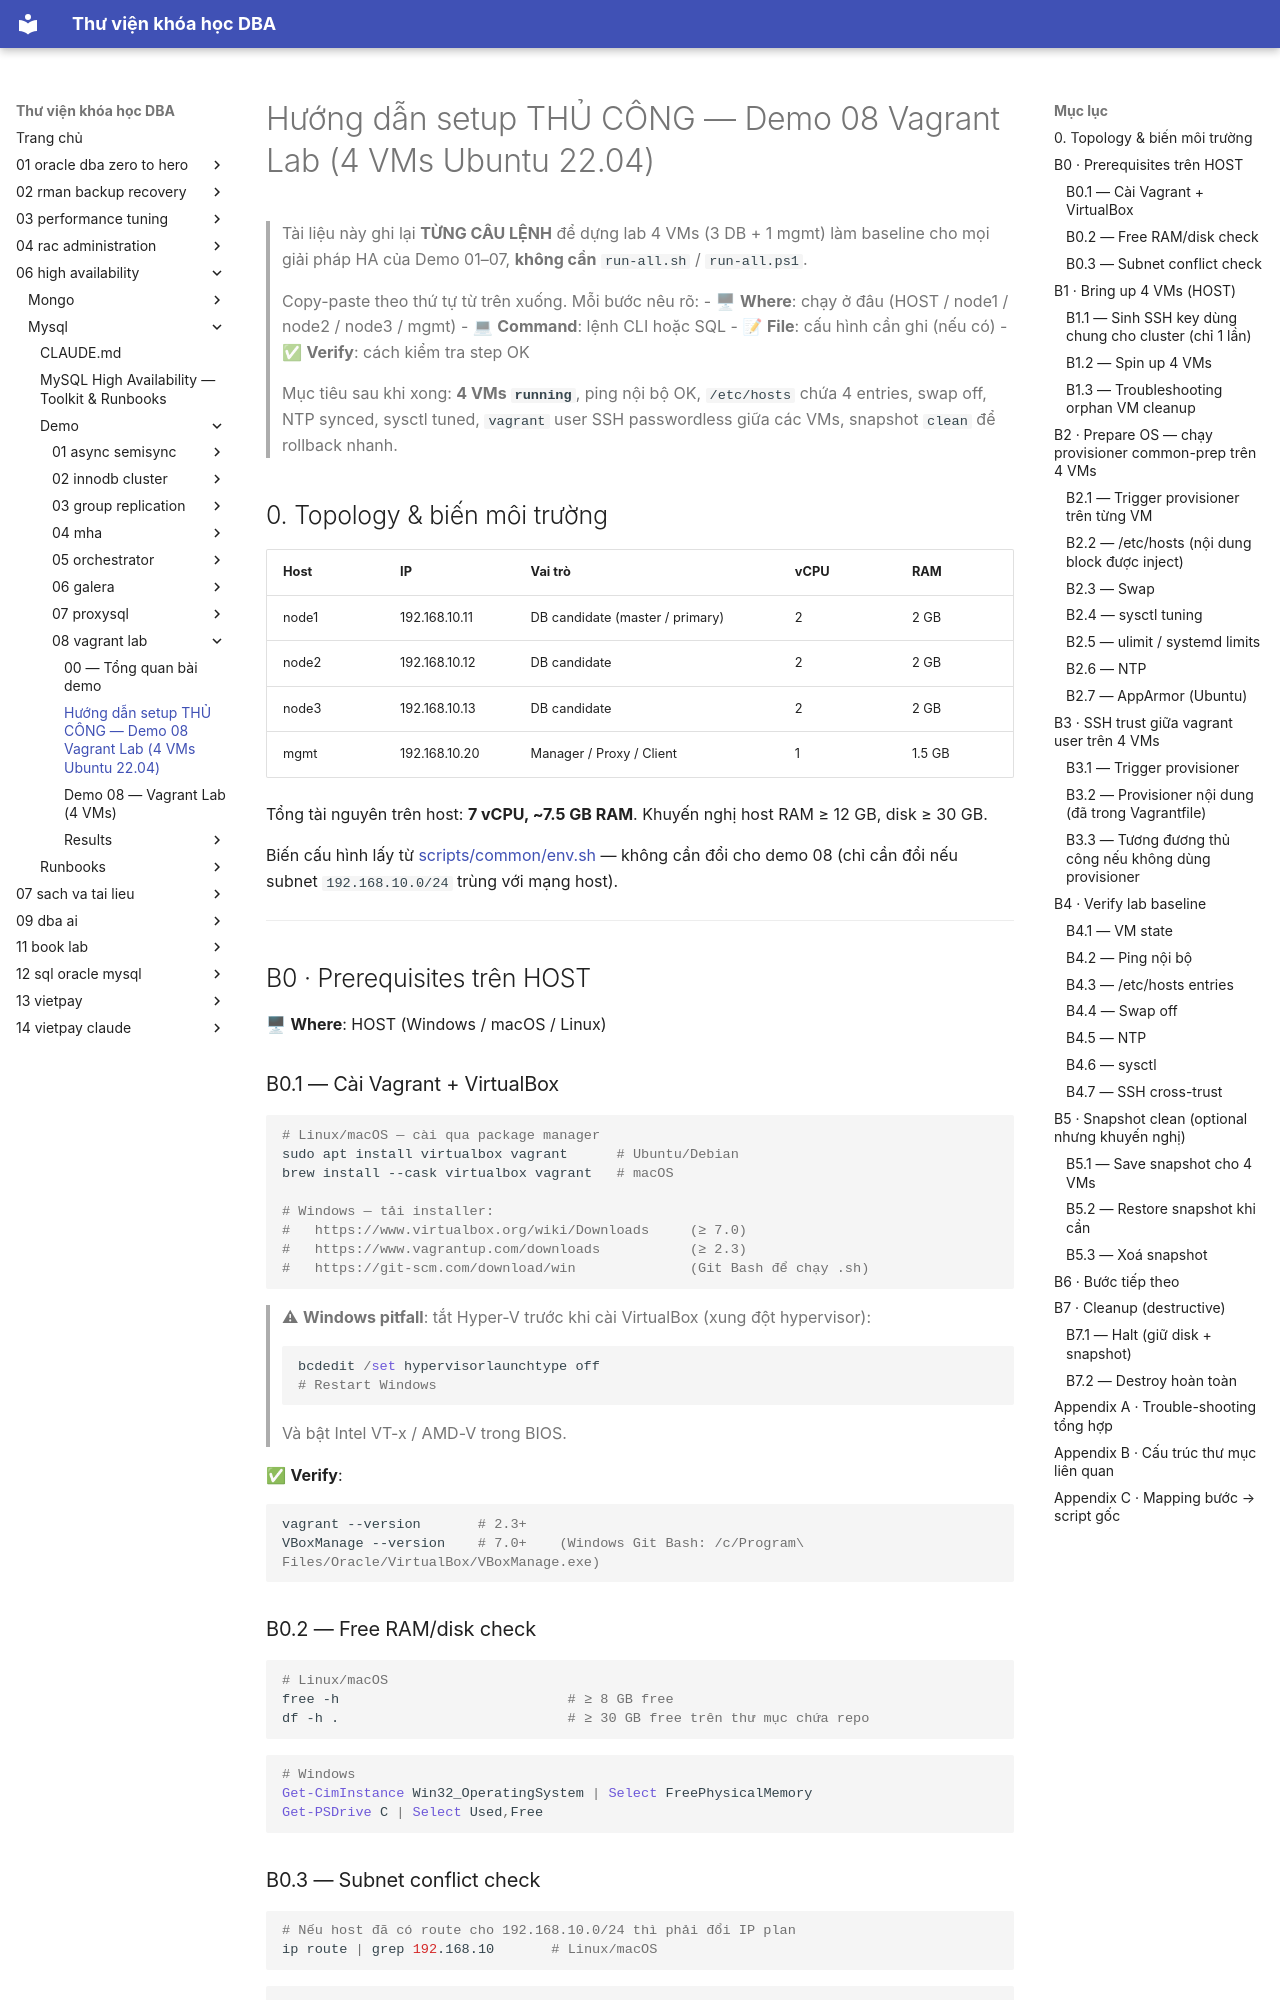

repository: quochuyag/MkDocs_local · page: 06-high-availability/mysql/demo/08-vagrant-lab/manual-setup/index.html · generator: mkdocs

---
title: Hướng dẫn setup THỦ CÔNG — Demo 08 Vagrant Lab (4 VMs Ubuntu 22.04)
course: 06-high-availability
source: HA/Mysql/demo/08-vagrant-lab/MANUAL-SETUP.md
---

# Hướng dẫn setup THỦ CÔNG — Demo 08 Vagrant Lab (4 VMs Ubuntu 22.04)

> Tài liệu này ghi lại **TỪNG CÂU LỆNH** để dựng lab 4 VMs (3 DB + 1 mgmt) làm baseline cho mọi giải pháp HA của Demo 01–07, **không cần** `run-all.sh` / `run-all.ps1`.
>
> Copy-paste theo thứ tự từ trên xuống. Mỗi bước nêu rõ:
> - 🖥 **Where**: chạy ở đâu (HOST / node1 / node2 / node3 / mgmt)
> - 💻 **Command**: lệnh CLI hoặc SQL
> - 📝 **File**: cấu hình cần ghi (nếu có)
> - ✅ **Verify**: cách kiểm tra step OK
>
> Mục tiêu sau khi xong: **4 VMs `running`**, ping nội bộ OK, `/etc/hosts` chứa 4 entries, swap off, NTP synced, sysctl tuned, `vagrant` user SSH passwordless giữa các VMs, snapshot `clean` để rollback nhanh.

## 0. Topology & biến môi trường

| Host  | IP              | Vai trò                          | vCPU | RAM    |
|-------|-----------------|----------------------------------|------|--------|
| node1 | 192.168.10.11   | DB candidate (master / primary)  | 2    | 2 GB   |
| node2 | 192.168.10.12   | DB candidate                     | 2    | 2 GB   |
| node3 | 192.168.10.13   | DB candidate                     | 2    | 2 GB   |
| mgmt  | 192.168.10.20   | Manager / Proxy / Client         | 1    | 1.5 GB |

Tổng tài nguyên trên host: **7 vCPU, ~7.5 GB RAM**. Khuyến nghị host RAM ≥ 12 GB, disk ≥ 30 GB.

Biến cấu hình lấy từ [scripts/common/env.sh](../../scripts/common/env.sh) — không cần đổi cho demo 08 (chỉ cần đổi nếu subnet `192.168.10.0/24` trùng với mạng host).

---

## B0 · Prerequisites trên HOST

🖥 **Where**: HOST (Windows / macOS / Linux)

### B0.1 — Cài Vagrant + VirtualBox

```bash
# Linux/macOS — cài qua package manager
sudo apt install virtualbox vagrant      # Ubuntu/Debian
brew install --cask virtualbox vagrant   # macOS

# Windows — tải installer:
#   https://www.virtualbox.org/wiki/Downloads     (≥ 7.0)
#   https://www.vagrantup.com/downloads           (≥ 2.3)
#   https://git-scm.com/download/win              (Git Bash để chạy .sh)
```

> ⚠ **Windows pitfall**: tắt Hyper-V trước khi cài VirtualBox (xung đột hypervisor):
> ```powershell
> bcdedit /set hypervisorlaunchtype off
> # Restart Windows
> ```
> Và bật Intel VT-x / AMD-V trong BIOS.

✅ **Verify**:
```bash
vagrant --version       # 2.3+
VBoxManage --version    # 7.0+    (Windows Git Bash: /c/Program\ Files/Oracle/VirtualBox/VBoxManage.exe)
```
